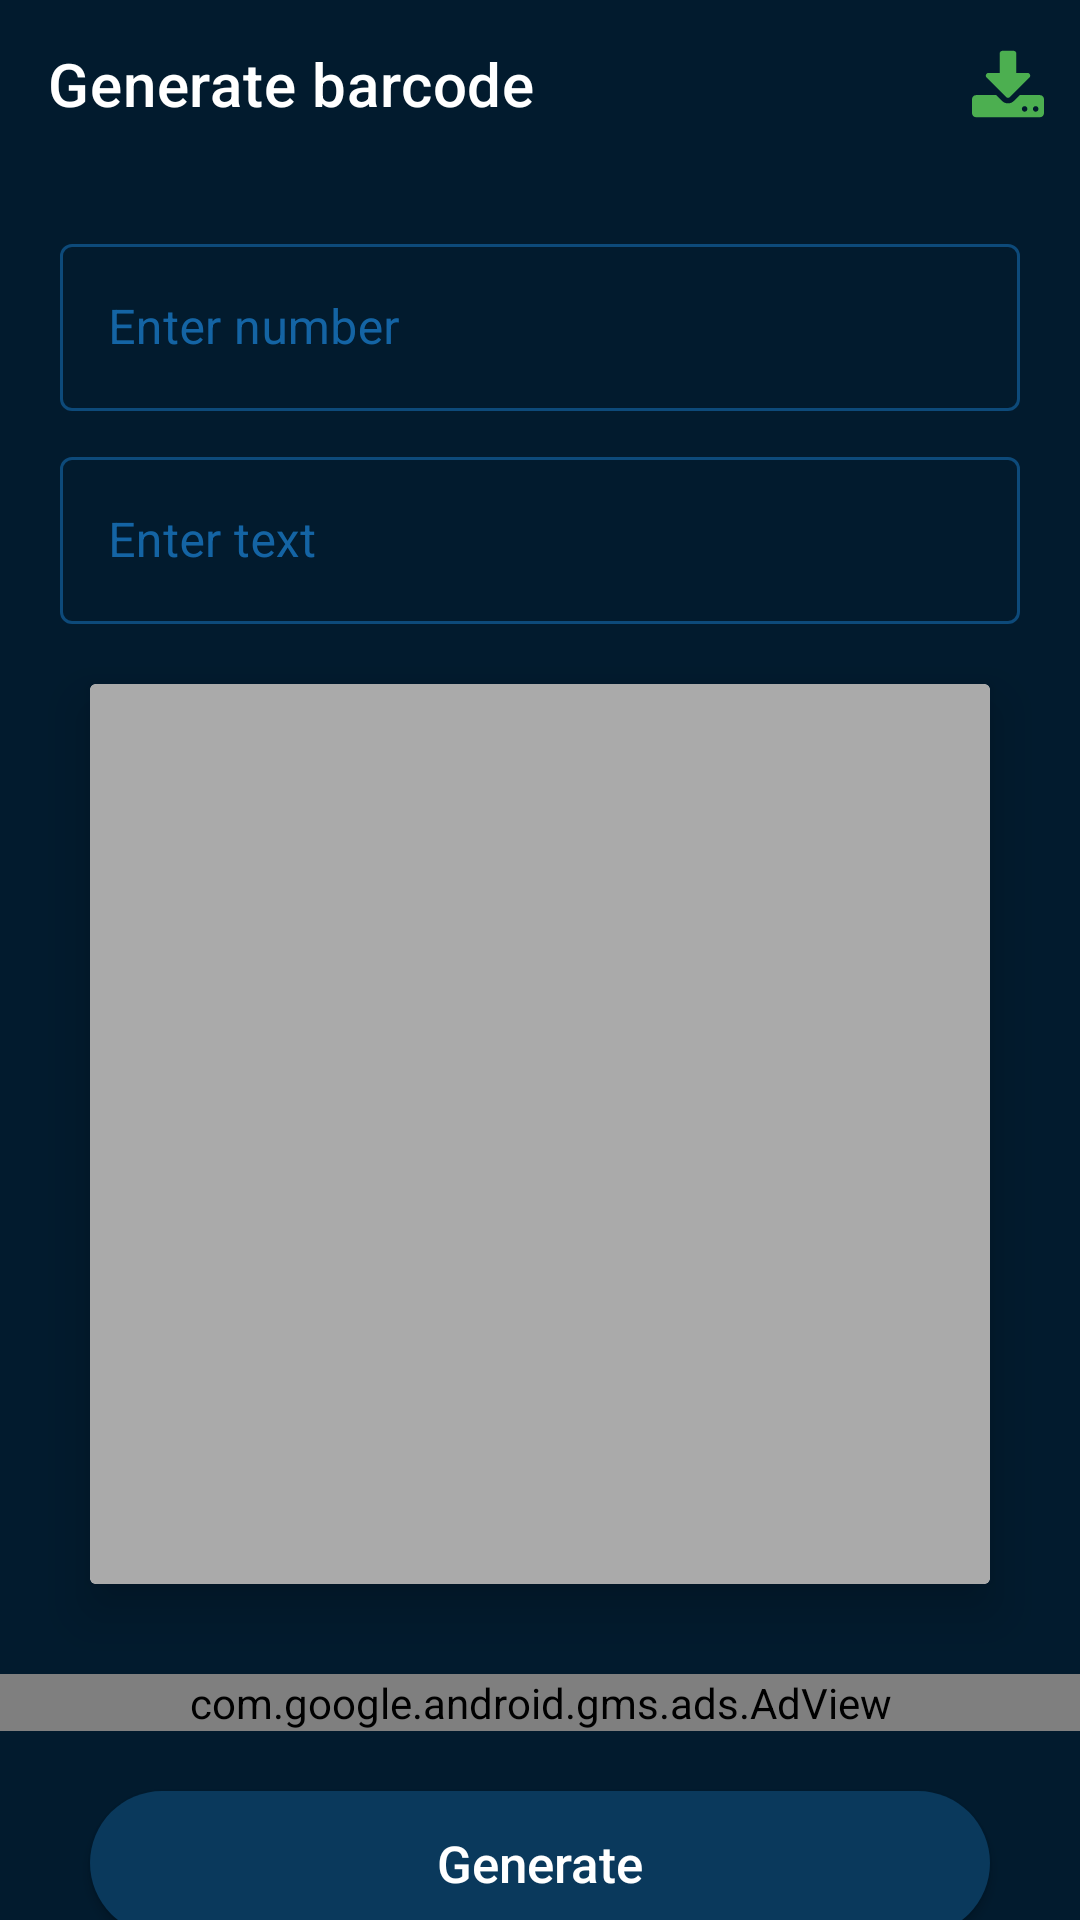

Layout XML and referenced resources for this Android screen:
<!-- AndroidManifest.xml: application theme Theme.QRAndBarcodeScannerDark -->
<!-- res/layout/activity_generate_sms.xml -->
<?xml version="1.0" encoding="utf-8"?>
<layout>


    <androidx.core.widget.NestedScrollView xmlns:android="http://schemas.android.com/apk/res/android"
        xmlns:app="http://schemas.android.com/apk/res-auto"
        xmlns:tools="http://schemas.android.com/tools"
        android:layout_width="match_parent"
        android:layout_height="match_parent"
        android:background="?attr/backgroundcolor"
        tools:context=".GenerateSmsActivity">

        <androidx.constraintlayout.widget.ConstraintLayout
            android:layout_width="match_parent"
            android:layout_height="match_parent">


            <androidx.appcompat.widget.Toolbar
                android:id="@+id/toolbar"
                android:layout_width="match_parent"
                android:layout_height="?actionBarSize"
                android:elevation="10dp"
                app:layout_constraintEnd_toEndOf="parent"
                app:layout_constraintStart_toStartOf="parent"
                app:layout_constraintTop_toTopOf="parent"
                app:menu="@menu/download_menu"
                app:title="Generate barcode"
                app:titleTextColor="?attr/titlecolor" />

            <com.google.android.material.textfield.TextInputLayout
                android:id="@+id/number_layout"
                style="@style/Widget.MaterialComponents.TextInputLayout.OutlinedBox"
                android:layout_width="match_parent"
                android:layout_height="wrap_content"
                android:layout_marginStart="20dp"
                android:layout_marginTop="20dp"
                android:layout_marginEnd="20dp"
                android:layout_marginBottom="30dp"
                android:hint="Enter number"
                app:hintTextColor="?attr/titlecolor"
                app:layout_constraintTop_toBottomOf="@id/toolbar">

                <com.google.android.material.textfield.TextInputEditText
                    android:id="@+id/number"
                    android:layout_width="match_parent"
                    android:layout_height="wrap_content"
                    android:inputType="number"
                    android:textColor="?attr/titlecolor"
                    app:hintTextColor="?attr/titlecolor" />

            </com.google.android.material.textfield.TextInputLayout>

            <com.google.android.material.textfield.TextInputLayout
                android:id="@+id/outlinedTextField"
                style="@style/Widget.MaterialComponents.TextInputLayout.OutlinedBox"
                android:layout_width="match_parent"
                android:layout_height="wrap_content"
                android:layout_marginStart="20dp"
                android:layout_marginTop="10dp"
                app:hintTextColor="?attr/titlecolor"
                android:layout_marginEnd="20dp"
                android:layout_marginBottom="30dp"
                android:gravity="top|start"
                android:hint="Enter text"
                app:layout_constraintTop_toBottomOf="@id/number_layout">

                <com.google.android.material.textfield.TextInputEditText
                    android:id="@+id/sms"
                    android:textColor="?attr/titlecolor"
                    app:hintTextColor="?attr/titlecolor"
                    android:layout_width="match_parent"
                    android:layout_height="wrap_content" />

            </com.google.android.material.textfield.TextInputLayout>


            <androidx.cardview.widget.CardView
                android:layout_width="300dp"
                android:layout_height="300dp"
                android:layout_marginTop="20dp"
                android:layout_marginBottom="30dp"
                android:orientation="vertical"
                app:cardElevation="10dp"
                app:cardMaxElevation="8dp"
                app:layout_constraintBottom_toTopOf="@id/ad"
                app:layout_constraintEnd_toEndOf="parent"
                app:layout_constraintStart_toStartOf="parent"
                app:layout_constraintTop_toBottomOf="@id/outlinedTextField">

                <ImageView
                    android:id="@+id/image"
                    android:layout_width="match_parent"
                    android:layout_height="match_parent"
                    android:src="@android:color/darker_gray" />

                <ProgressBar
                    android:id="@+id/pro_bar"
                    android:layout_width="wrap_content"
                    android:layout_height="wrap_content"
                    android:layout_gravity="center"
                    android:visibility="gone"
                    app:layout_constraintBottom_toBottomOf="parent"
                    app:layout_constraintEnd_toEndOf="parent"
                    app:layout_constraintStart_toStartOf="parent"
                    app:layout_constraintTop_toTopOf="parent" />

            </androidx.cardview.widget.CardView>

            <com.google.android.gms.ads.AdView xmlns:ads="http://schemas.android.com/apk/res-auto"
                android:id="@+id/ad"
                android:layout_width="match_parent"
                android:layout_height="wrap_content"
                android:layout_marginTop="20dp"
                android:layout_marginBottom="20dp"
                ads:adSize="SMART_BANNER"
                ads:adUnitId="ca-app-pub-9552597639357298/3563423370"
                app:layout_constraintBottom_toTopOf="@id/scan" />


            <Button
                android:id="@+id/scan"
                android:layout_width="match_parent"
                android:layout_height="wrap_content"
                android:layout_marginStart="30dp"
                android:layout_marginEnd="30dp"
                android:layout_marginBottom="30dp"
                android:background="@drawable/buttonbackground"
                android:onClick="GenerateUrlQrCode"
                android:text="Generate"
                android:textAllCaps="false"
                android:textColor="?attr/white"
                android:textSize="17sp"
                app:layout_constraintBottom_toBottomOf="parent" />
        </androidx.constraintlayout.widget.ConstraintLayout>

    </androidx.core.widget.NestedScrollView>
</layout>
<!-- resources referenced by this layout -->
<resources>
  <!-- drawable buttonbackground (drawable) -->
  <?xml version="1.0" encoding="utf-8"?>
  <shape android:shape="rectangle" xmlns:android="http://schemas.android.com/apk/res/android">
  
      <corners android:radius="30dp"/>
      <solid android:color="?attr/buttoncolor"/>
  
  </shape>
  <style name="Theme.QRAndBarcodeScannerDark" parent="Theme.MaterialComponents.DayNight.NoActionBar">
          
          <item name="colorPrimary">@color/buttoncolor</item>
          <item name="colorPrimaryVariant">@color/buttoncolor</item>
          <item name="colorOnPrimary">@color/buttoncolor</item>
          
          <item name="colorSecondary">@color/buttoncolor</item>
          <item name="colorSecondaryVariant">@color/buttoncolor</item>
          <item name="titlecolor">@color/white</item>
          <item name="colorOnSecondary">@color/white</item>
          <item name="colorOnSurface">@color/blue</item>
          <item name="colorError">@color/red</item>
          
          <item name="android:statusBarColor" tools:targetApi="l">?attr/colorPrimaryVariant</item>
          
          <item name="blue">@color/blue</item>
          <item name="green">@color/green</item>
          <item name="backgroundcolor">@color/darkblue</item>
          <item name="white">@color/white</item>
          <item name="buttoncolor">@color/buttoncolor</item>
          <item name="cardbackground">@color/buttoncolor</item>
          <item name="cardtextcolor">@color/white</item>
          <item name="android:windowLightStatusBar" tools:ignore="NewApi">false</item>
      </style>
  <color name="buttoncolor">#0A395C</color>
  <color name="white">#FFFFFFFF</color>
  <color name="blue">#2196F3</color>
  <color name="red">#FF0000</color>
  <color name="green">#4CAF50</color>
  <color name="darkblue">#021B2E</color>
</resources>
